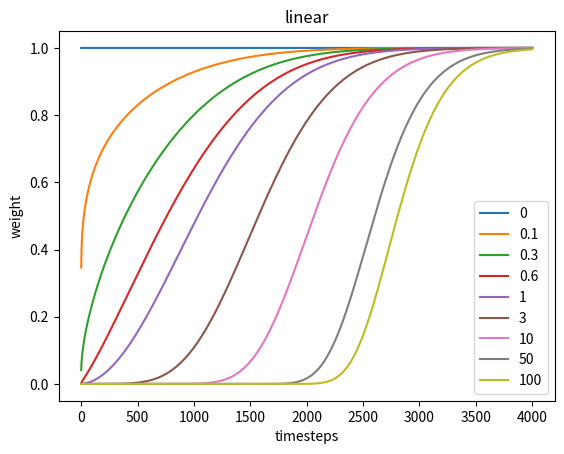

This chart was generated by the following Python code:
import numpy as np 

import matplotlib.pyplot as plt

import math


def get_named_beta_schedule(schedule_name, num_diffusion_timesteps):
    """
    Get a pre-defined beta schedule for the given name.

    The beta schedule library consists of beta schedules which remain similar
    in the limit of num_diffusion_timesteps.
    Beta schedules may be added, but should not be removed or changed once
    they are committed to maintain backwards compatibility.
    """
    if schedule_name == "linear":
        # Linear schedule from Ho et al, extended to work for any number of
        # diffusion steps.
        scale = 1000 / num_diffusion_timesteps
        beta_start = scale * 0.0001
        beta_end = scale * 0.02
        return np.linspace(
            beta_start, beta_end, num_diffusion_timesteps, dtype=np.float64
        )
    elif schedule_name == "cosine":
        return betas_for_alpha_bar(
            num_diffusion_timesteps,
            lambda t: math.cos((t + 0.008) / 1.008 * math.pi / 2) ** 2,
        )
    else:
        raise NotImplementedError(f"unknown beta schedule: {schedule_name}")


def betas_for_alpha_bar(num_diffusion_timesteps, alpha_bar, max_beta=0.999):
    """
    Create a beta schedule that discretizes the given alpha_t_bar function,
    which defines the cumulative product of (1-beta) over time from t = [0,1].

    :param num_diffusion_timesteps: the number of betas to produce.
    :param alpha_bar: a lambda that takes an argument t from 0 to 1 and
                      produces the cumulative product of (1-beta) up to that
                      part of the diffusion process.
    :param max_beta: the maximum beta to use; use values lower than 1 to
                     prevent singularities.
    """
    betas = []
    for i in range(num_diffusion_timesteps):
        t1 = i / num_diffusion_timesteps
        t2 = (i + 1) / num_diffusion_timesteps
        betas.append(min(1 - alpha_bar(t2) / alpha_bar(t1), max_beta))
    return np.array(betas)


noise_schedule =  "linear" # "linear" 
steps = 4000
betas = get_named_beta_schedule(noise_schedule, steps)

# Use float64 for accuracy.
betas = np.array(betas, dtype=np.float64)
assert len(betas.shape) == 1, "betas must be 1-D"
assert (betas > 0).all() and (betas <= 1).all()

alphas = 1.0 - betas
alphas_cumprod = np.cumprod(alphas, axis=0)


for p2_gamma in [0, 0.1, 0.3, 0.6, 1, 3, 10, 50, 100]:
    # P2 weighting
    p2_k = 1
    snr = 1.0 / (1 - alphas_cumprod) - 1

    weight = 1 / (p2_k + snr)**p2_gamma

    print(weight)
    plt.plot(np.arange(steps), weight, label=p2_gamma)
plt.title(noise_schedule)
plt.xlabel('timesteps')
plt.ylabel('weight')
plt.legend()
plt.savefig('tmp.png')